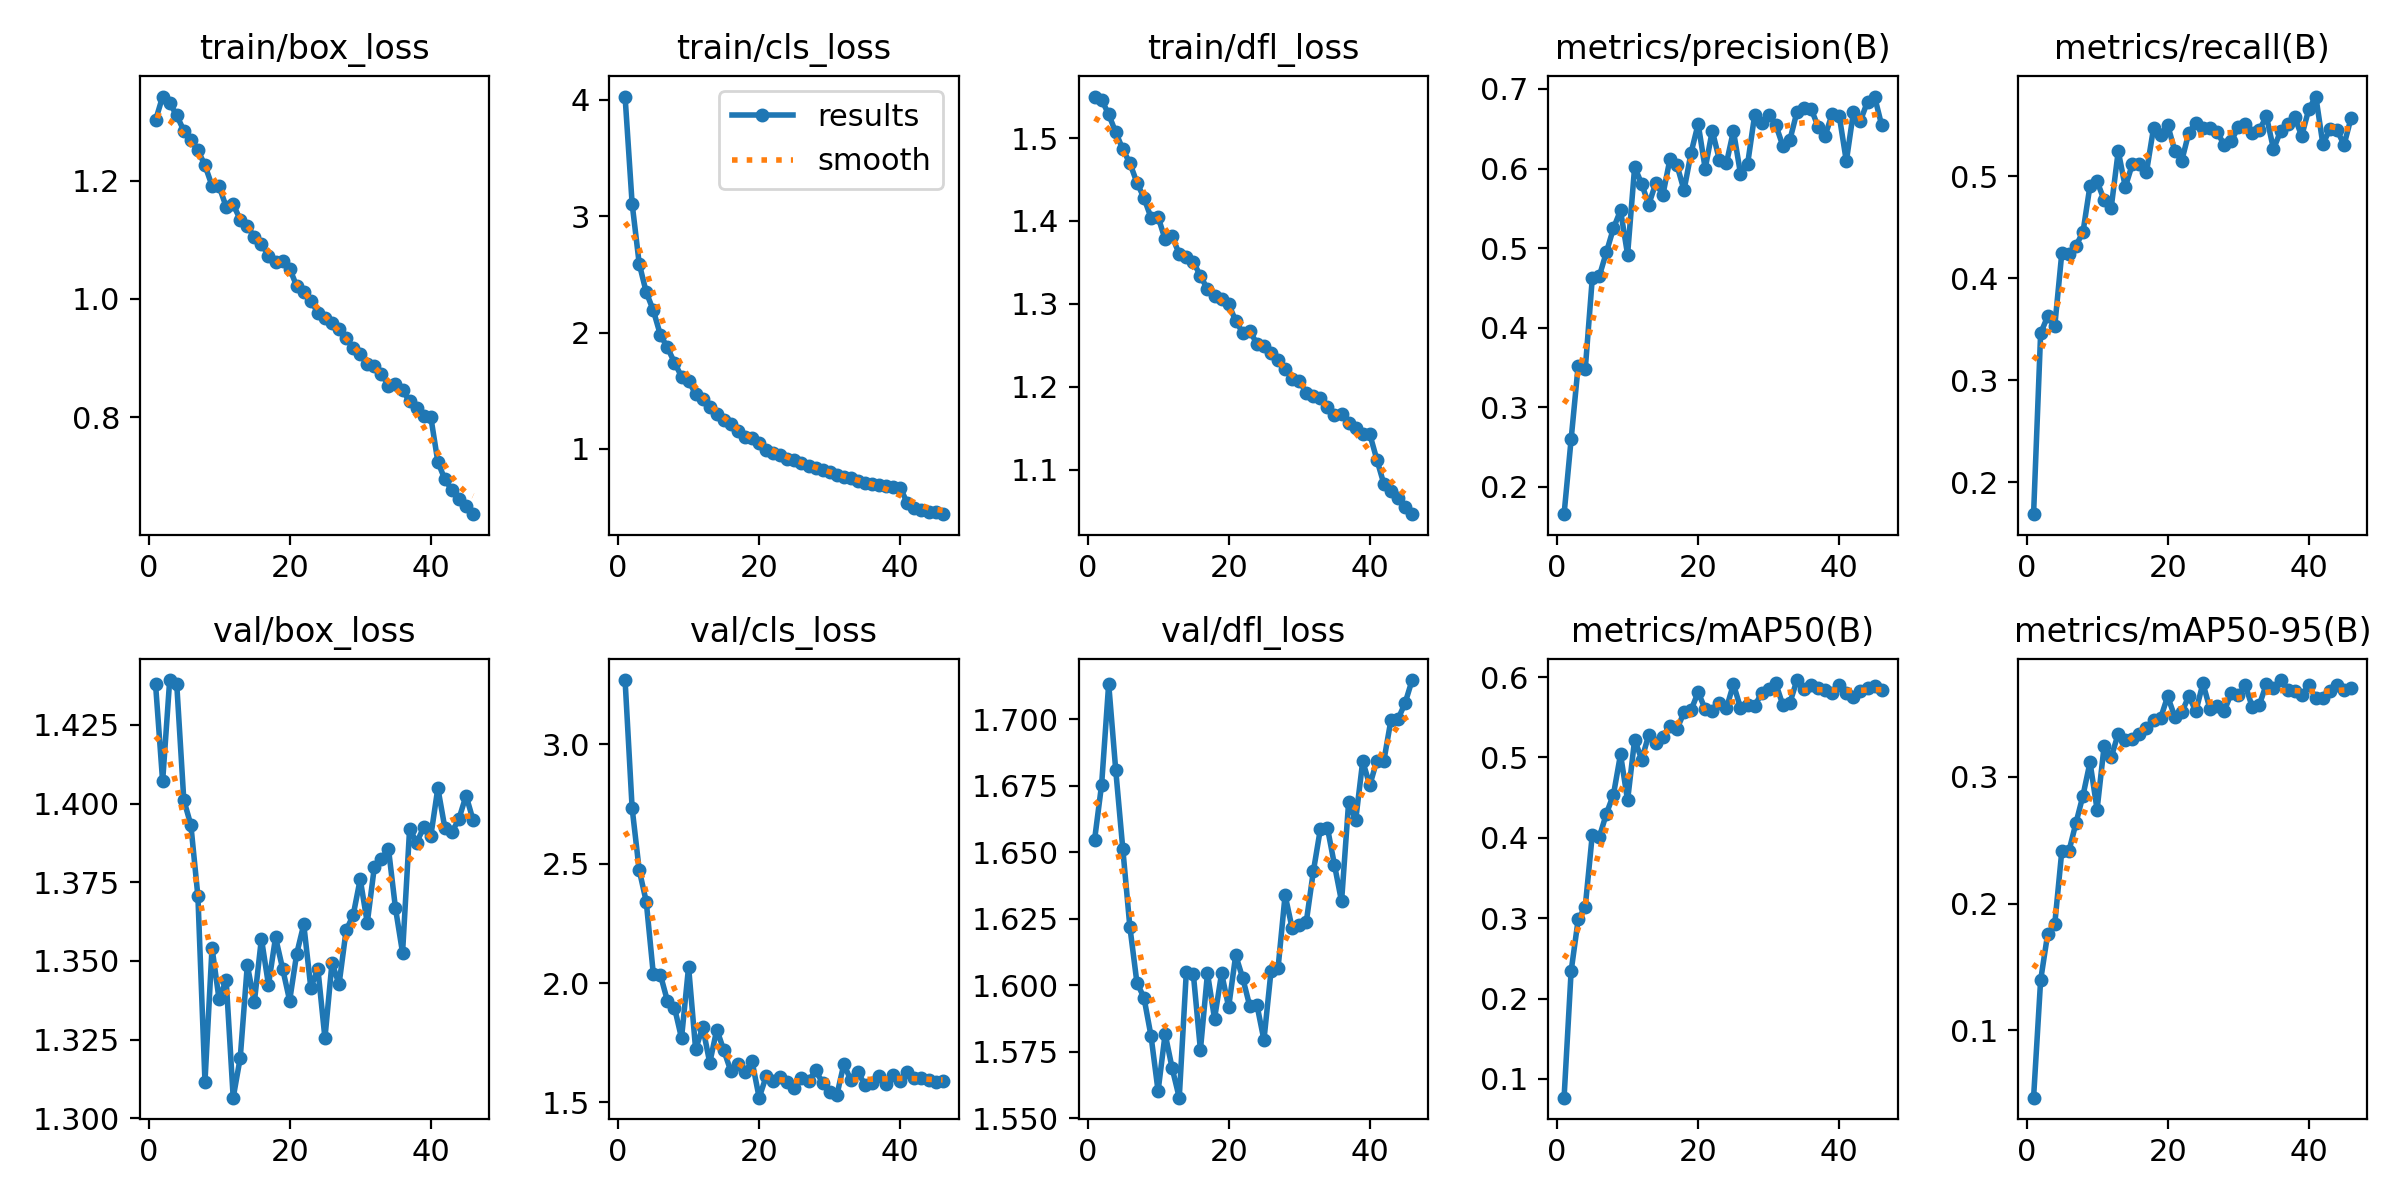

The file beside this chart, header and first rows:
epoch, train/box_loss, train/cls_loss, train/dfl_loss, metrics/precision(B), metrics/recall(B), metrics/mAP50(B), metrics/mAP50-95(B), val/box_loss, val/cls_loss, val/dfl_loss, lr/pg0, lr/pg1, lr/pg2
1, 1.302, 4.027, 1.55, 0.1658, 0.1689, 0.07675, 0.04693, 1.438, 3.269, 1.655, 0.0001106, 0.0001106, 0.0001106
2, 1.343, 3.107, 1.546, 0.2599, 0.3461, 0.2341, 0.1396, 1.407, 2.733, 1.675, 0.0002172, 0.0002172, 0.0002172
3, 1.331, 2.593, 1.529, 0.3525, 0.3628, 0.2985, 0.1762, 1.439, 2.474, 1.713, 0.0003194, 0.0003194, 0.0003194
4, 1.311, 2.345, 1.507, 0.3477, 0.3531, 0.3142, 0.1837, 1.438, 2.341, 1.681, 0.0003132, 0.0003132, 0.0003132
5, 1.285, 2.191, 1.486, 0.4623, 0.4247, 0.404, 0.2415, 1.401, 2.038, 1.651, 0.0003066, 0.0003066, 0.0003066
6, 1.269, 1.98, 1.47, 0.465, 0.4241, 0.4011, 0.2412, 1.393, 2.035, 1.622, 0.0003, 0.0003, 0.0003
7, 1.252, 1.872, 1.446, 0.4949, 0.4319, 0.4302, 0.2635, 1.371, 1.925, 1.601, 0.0002934, 0.0002934, 0.0002934
8, 1.226, 1.742, 1.428, 0.525, 0.4452, 0.4538, 0.2853, 1.312, 1.897, 1.595, 0.0002869, 0.0002869, 0.0002869
9, 1.192, 1.622, 1.404, 0.5474, 0.4909, 0.504, 0.3116, 1.354, 1.769, 1.581, 0.0002803, 0.0002803, 0.0002803
10, 1.191, 1.587, 1.405, 0.4918, 0.4951, 0.4466, 0.2742, 1.338, 2.068, 1.56, 0.0002737, 0.0002737, 0.0002737
11, 1.156, 1.47, 1.378, 0.602, 0.4766, 0.5222, 0.3244, 1.344, 1.722, 1.582, 0.0002671, 0.0002671, 0.0002671
12, 1.16, 1.428, 1.381, 0.5806, 0.4692, 0.4974, 0.3154, 1.307, 1.816, 1.569, 0.0002605, 0.0002605, 0.0002605
13, 1.134, 1.363, 1.36, 0.5547, 0.5246, 0.5281, 0.3342, 1.319, 1.666, 1.558, 0.0002539, 0.0002539, 0.0002539
14, 1.124, 1.299, 1.356, 0.5817, 0.4894, 0.5177, 0.3289, 1.349, 1.805, 1.605, 0.0002473, 0.0002473, 0.0002473
15, 1.104, 1.253, 1.351, 0.5669, 0.512, 0.5259, 0.3302, 1.337, 1.718, 1.604, 0.0002407, 0.0002407, 0.0002407
16, 1.093, 1.214, 1.334, 0.6116, 0.5117, 0.5398, 0.3339, 1.357, 1.63, 1.576, 0.0002341, 0.0002341, 0.0002341
17, 1.073, 1.153, 1.318, 0.6042, 0.5042, 0.5354, 0.3387, 1.342, 1.659, 1.605, 0.0002275, 0.0002275, 0.0002275
18, 1.062, 1.106, 1.31, 0.5727, 0.5471, 0.5561, 0.345, 1.357, 1.627, 1.587, 0.0002209, 0.0002209, 0.0002209
19, 1.064, 1.092, 1.305, 0.6199, 0.5409, 0.559, 0.3463, 1.348, 1.672, 1.605, 0.0002143, 0.0002143, 0.0002143
20, 1.051, 1.049, 1.3, 0.6561, 0.5505, 0.5813, 0.3636, 1.337, 1.52, 1.592, 0.0002077, 0.0002077, 0.0002077
21, 1.022, 0.9953, 1.28, 0.5999, 0.5251, 0.56, 0.3476, 1.352, 1.609, 1.611, 0.0002011, 0.0002011, 0.0002011
22, 1.011, 0.9626, 1.265, 0.6475, 0.5152, 0.5575, 0.3509, 1.362, 1.59, 1.603, 0.0001945, 0.0001945, 0.0001945
23, 0.9967, 0.9507, 1.267, 0.6112, 0.5428, 0.5683, 0.3638, 1.341, 1.608, 1.592, 0.0001879, 0.0001879, 0.0001879
24, 0.9768, 0.9176, 1.252, 0.6064, 0.5524, 0.561, 0.3518, 1.347, 1.585, 1.593, 0.0001813, 0.0001813, 0.0001813
25, 0.9669, 0.9038, 1.249, 0.6473, 0.5468, 0.5912, 0.3739, 1.325, 1.559, 1.579, 0.0001748, 0.0001748, 0.0001748
26, 0.9598, 0.8834, 1.241, 0.5935, 0.547, 0.5618, 0.3536, 1.349, 1.601, 1.605, 0.0001682, 0.0001682, 0.0001682
27, 0.9483, 0.8559, 1.232, 0.6051, 0.5437, 0.5652, 0.3562, 1.343, 1.59, 1.606, 0.0001616, 0.0001616, 0.0001616
28, 0.9339, 0.838, 1.222, 0.6668, 0.5308, 0.5637, 0.3518, 1.36, 1.634, 1.634, 0.000155, 0.000155, 0.000155
29, 0.9163, 0.8231, 1.209, 0.6577, 0.5341, 0.5803, 0.3658, 1.365, 1.582, 1.621, 0.0001484, 0.0001484, 0.0001484
30, 0.9064, 0.8027, 1.208, 0.6673, 0.5483, 0.5854, 0.3643, 1.376, 1.545, 1.623, 0.0001418, 0.0001418, 0.0001418
31, 0.8891, 0.7749, 1.192, 0.6548, 0.5514, 0.5921, 0.3723, 1.362, 1.529, 1.624, 0.0001352, 0.0001352, 0.0001352
32, 0.887, 0.7616, 1.189, 0.6286, 0.5425, 0.5653, 0.355, 1.38, 1.66, 1.643, 0.0001286, 0.0001286, 0.0001286
33, 0.8736, 0.7501, 1.186, 0.6359, 0.5456, 0.5679, 0.3569, 1.382, 1.593, 1.659, 0.000122, 0.000122, 0.000122
34, 0.8532, 0.7252, 1.175, 0.6711, 0.5587, 0.5964, 0.3734, 1.386, 1.626, 1.659, 0.0001154, 0.0001154, 0.0001154
35, 0.8554, 0.709, 1.166, 0.6757, 0.5266, 0.585, 0.3701, 1.367, 1.573, 1.645, 0.0001088, 0.0001088, 0.0001088
36, 0.8453, 0.7023, 1.167, 0.6753, 0.5441, 0.5902, 0.3764, 1.353, 1.582, 1.631, 0.0001022, 0.0001022, 0.0001022
37, 0.8265, 0.6892, 1.156, 0.6526, 0.5515, 0.5865, 0.3687, 1.392, 1.611, 1.669, 9.5638e-05, 9.5638e-05, 9.5638e-05
38, 0.8148, 0.6787, 1.15, 0.6415, 0.5577, 0.584, 0.3677, 1.388, 1.578, 1.662, 8.9044e-05, 8.9044e-05, 8.9044e-05
39, 0.8016, 0.6697, 1.143, 0.6687, 0.5395, 0.5801, 0.3645, 1.393, 1.615, 1.684, 8.2451e-05, 8.2451e-05, 8.2451e-05
40, 0.8003, 0.6656, 1.143, 0.666, 0.5657, 0.5899, 0.3721, 1.39, 1.591, 1.675, 7.5857e-05, 7.5857e-05, 7.5857e-05
41, 0.7242, 0.535, 1.112, 0.6092, 0.5781, 0.5803, 0.362, 1.405, 1.627, 1.685, 6.9264e-05, 6.9264e-05, 6.9264e-05
42, 0.6943, 0.4915, 1.083, 0.6706, 0.5313, 0.5753, 0.362, 1.392, 1.602, 1.685, 6.2671e-05, 6.2671e-05, 6.2671e-05
43, 0.6763, 0.4765, 1.075, 0.6601, 0.5466, 0.5824, 0.3677, 1.391, 1.601, 1.7, 5.6077e-05, 5.6077e-05, 5.6077e-05
44, 0.6607, 0.4629, 1.066, 0.684, 0.5453, 0.5861, 0.3727, 1.395, 1.594, 1.7, 4.9484e-05, 4.9484e-05, 4.9484e-05
45, 0.649, 0.4553, 1.055, 0.6905, 0.5308, 0.5886, 0.3686, 1.403, 1.585, 1.706, 4.289e-05, 4.289e-05, 4.289e-05
46, 0.6356, 0.44, 1.046, 0.6546, 0.5574, 0.584, 0.37, 1.395, 1.589, 1.715, 3.6297e-05, 3.6297e-05, 3.6297e-05
